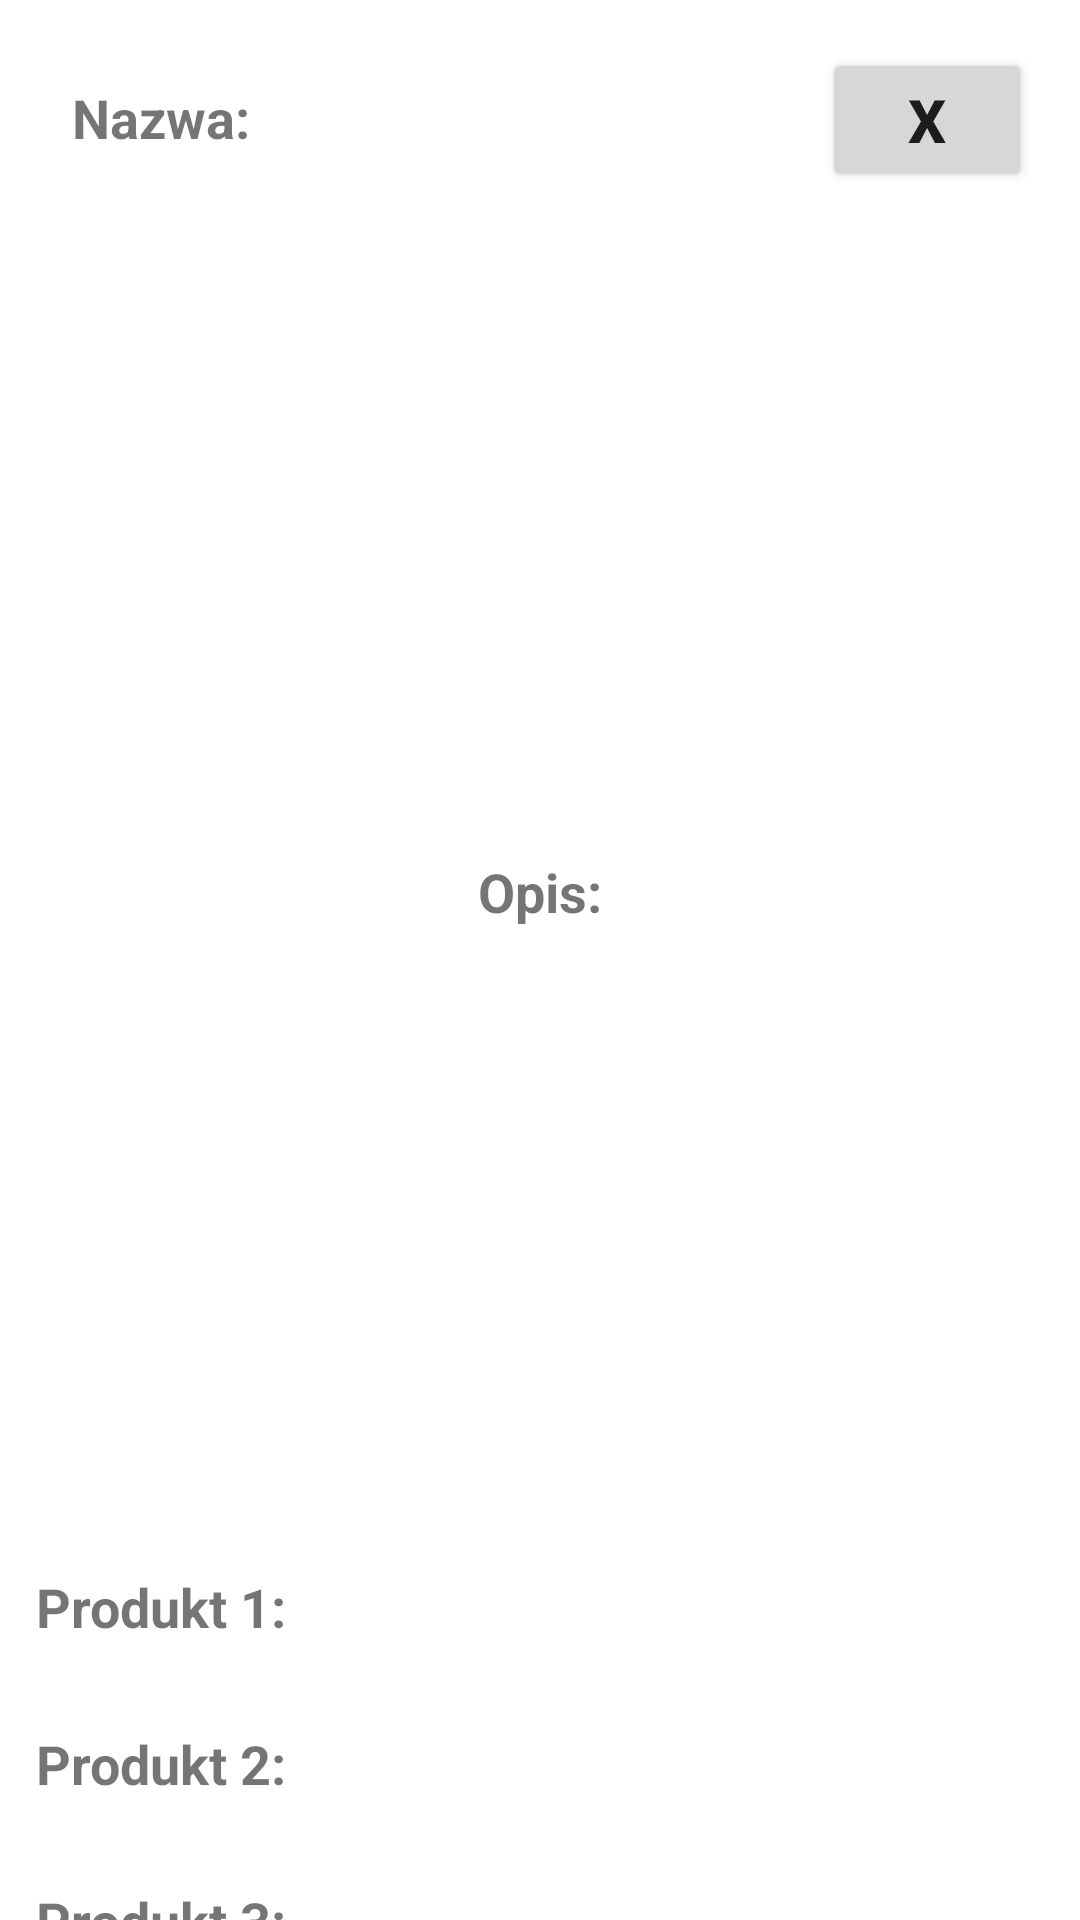

This screen was rendered from an Android layout file. Write that file and the resources it references.
<!-- AndroidManifest.xml: application theme Theme.Przepyszneapp2 -->
<!-- res/layout/dialog_karta_produkt.xml -->
<androidx.constraintlayout.widget.ConstraintLayout
    xmlns:android="http://schemas.android.com/apk/res/android"
    xmlns:app="http://schemas.android.com/apk/res-auto"
    xmlns:tools="http://schemas.android.com/tools"
    android:layout_width="match_parent"
    android:layout_height="700dp">

    <Button
        android:id="@+id/button_close"
        android:layout_width="70dp"
        android:layout_height="wrap_content"
        android:layout_marginStart="16dp"
        android:layout_marginTop="16dp"
        android:layout_marginEnd="16dp"
        android:layout_marginBottom="16dp"
        android:text="X"
        android:textSize="20sp"
        android:textStyle="bold"
        app:layout_constraintBottom_toBottomOf="parent"
        app:layout_constraintEnd_toEndOf="parent"
        app:layout_constraintHorizontal_bias="1.0"
        app:layout_constraintStart_toEndOf="@+id/recipe_image"
        app:layout_constraintTop_toTopOf="parent"
        app:layout_constraintVertical_bias="0.0" />


    <ImageView
        android:id="@+id/recipe_image"
        android:layout_width="100dp"
        android:layout_height="100dp"
        android:layout_marginStart="16dp"
        android:layout_marginTop="100dp"
        android:layout_marginEnd="16dp"
        android:layout_marginBottom="1dp"
        app:layout_constraintBottom_toTopOf="@+id/opisLabelTextView"
        app:layout_constraintEnd_toEndOf="parent"
        app:layout_constraintStart_toStartOf="parent"
        app:layout_constraintTop_toTopOf="parent"
        app:layout_constraintVertical_bias="1.0"
        tools:srcCompat="@tools:sample/avatars" />

    <TextView
        android:id="@+id/nazwaTextView"
        android:layout_width="0dp"
        android:layout_height="wrap_content"
        android:layout_marginStart="5dp"
        android:layout_marginTop="32dp"
        android:layout_marginEnd="8dp"
        android:layout_marginBottom="49dp"
        app:layout_constraintBottom_toTopOf="@+id/recipe_image"
        app:layout_constraintEnd_toEndOf="parent"
        app:layout_constraintStart_toEndOf="@+id/nazwaLabelTextView"
        app:layout_constraintTop_toTopOf="parent"
        app:layout_constraintVertical_bias="0.0" />

    <TextView
        android:id="@+id/nazwaLabelTextView"
        android:layout_width="wrap_content"
        android:layout_height="wrap_content"
        android:layout_marginStart="24dp"
        android:layout_marginTop="25dp"
        android:layout_marginEnd="15dp"
        android:layout_marginBottom="44dp"
        android:text="Nazwa:"
        android:textSize="18sp"
        android:textStyle="bold"
        app:layout_constraintBottom_toTopOf="@+id/recipe_image"
        app:layout_constraintEnd_toStartOf="@+id/nazwaTextView"
        app:layout_constraintStart_toStartOf="parent"
        app:layout_constraintTop_toTopOf="parent"
        app:layout_constraintVertical_bias="0.285" />

    <TextView
        android:id="@+id/opisLabelTextView"
        android:layout_width="wrap_content"
        android:layout_height="wrap_content"
        android:layout_marginStart="16dp"
        android:layout_marginTop="84dp"
        android:layout_marginEnd="16dp"
        android:layout_marginBottom="14dp"
        android:text="Opis:"
        android:textSize="18sp"
        android:textStyle="bold"
        app:layout_constraintBottom_toTopOf="@+id/opisTextView"
        app:layout_constraintEnd_toEndOf="parent"
        app:layout_constraintStart_toStartOf="parent"
        app:layout_constraintTop_toBottomOf="@+id/recipe_image" />

    <TextView
        android:id="@+id/produkt3TextView"
        android:layout_width="100dp"
        android:layout_height="wrap_content"
        android:layout_marginStart="12dp"
        android:layout_marginTop="32dp"
        android:layout_marginEnd="150dp"
        app:layout_constraintEnd_toEndOf="parent"
        app:layout_constraintHorizontal_bias="0.611"
        app:layout_constraintStart_toEndOf="@+id/produkt3LabelTextView"
        app:layout_constraintTop_toBottomOf="@+id/produkt2TextView" />

    <TextView
        android:id="@+id/produkt1TextView"
        android:layout_width="100dp"
        android:layout_height="wrap_content"
        android:layout_marginStart="12dp"
        android:layout_marginTop="180dp"
        android:layout_marginEnd="150dp"
        app:layout_constraintEnd_toEndOf="parent"
        app:layout_constraintHorizontal_bias="0.611"
        app:layout_constraintStart_toEndOf="@+id/produkt1LabelTextView"
        app:layout_constraintTop_toBottomOf="@+id/opisTextView" />

    <TextView
        android:id="@+id/produkt3LabelTextView"
        android:layout_width="wrap_content"
        android:layout_height="wrap_content"
        android:layout_marginStart="12dp"
        android:layout_marginTop="28dp"
        android:text="Produkt 3:"
        android:textSize="18sp"
        android:textStyle="bold"
        app:layout_constraintStart_toStartOf="parent"
        app:layout_constraintTop_toBottomOf="@+id/produkt2LabelTextView" />

    <TextView
        android:id="@+id/produkt1LabelTextView"
        android:layout_width="wrap_content"
        android:layout_height="wrap_content"
        android:layout_marginStart="12dp"
        android:layout_marginTop="176dp"
        android:text="Produkt 1:"
        android:textSize="18sp"
        android:textStyle="bold"
        app:layout_constraintStart_toStartOf="parent"
        app:layout_constraintTop_toBottomOf="@+id/opisTextView" />

    <TextView
        android:id="@+id/produkt2LabelTextView"
        android:layout_width="wrap_content"
        android:layout_height="wrap_content"
        android:layout_marginStart="12dp"
        android:layout_marginTop="28dp"
        android:text="Produkt 2:"
        android:textSize="18sp"
        android:textStyle="bold"
        app:layout_constraintStart_toStartOf="parent"
        app:layout_constraintTop_toBottomOf="@+id/produkt1LabelTextView" />

    <TextView
        android:id="@+id/produkt2TextView"
        android:layout_width="100dp"
        android:layout_height="wrap_content"
        android:layout_marginStart="12dp"
        android:layout_marginTop="36dp"
        android:layout_marginEnd="150dp"
        app:layout_constraintEnd_toEndOf="parent"
        app:layout_constraintHorizontal_bias="0.611"
        app:layout_constraintStart_toEndOf="@+id/produkt2LabelTextView"
        app:layout_constraintTop_toBottomOf="@+id/produkt1TextView" />

    <TextView
        android:id="@+id/opisTextView"
        android:layout_width="0dp"
        android:layout_height="wrap_content"
        android:layout_marginStart="40dp"
        android:layout_marginTop="5dp"
        android:layout_marginEnd="40dp"
        android:layout_marginBottom="16dp"
        app:layout_constraintBottom_toTopOf="@+id/produkt1LabelTextView"
        app:layout_constraintEnd_toEndOf="parent"
        app:layout_constraintHorizontal_bias="1.0"
        app:layout_constraintStart_toStartOf="parent"
        app:layout_constraintTop_toBottomOf="@+id/opisLabelTextView" />

</androidx.constraintlayout.widget.ConstraintLayout>
<!-- resources referenced by this layout -->
<resources>
  <style name="Theme.Przepyszneapp2" parent="Theme.MaterialComponents.DayNight.DarkActionBar">
          
          <item name="colorPrimary">@color/purple_500</item>
          <item name="colorPrimaryVariant">@color/purple_700</item>
          <item name="colorOnPrimary">@color/white</item>
          
          <item name="colorSecondary">@color/teal_200</item>
          <item name="colorSecondaryVariant">@color/teal_700</item>
          <item name="colorOnSecondary">@color/black</item>
          
          <item name="android:statusBarColor">?attr/colorPrimaryVariant</item>
          
      </style>
  <color name="purple_500">#FF6200EE</color>
  <color name="purple_700">#FF3700B3</color>
  <color name="white">#FFFFFFFF</color>
  <color name="teal_200">#FF03DAC5</color>
  <color name="teal_700">#FF018786</color>
  <color name="black">#FF000000</color>
</resources>
